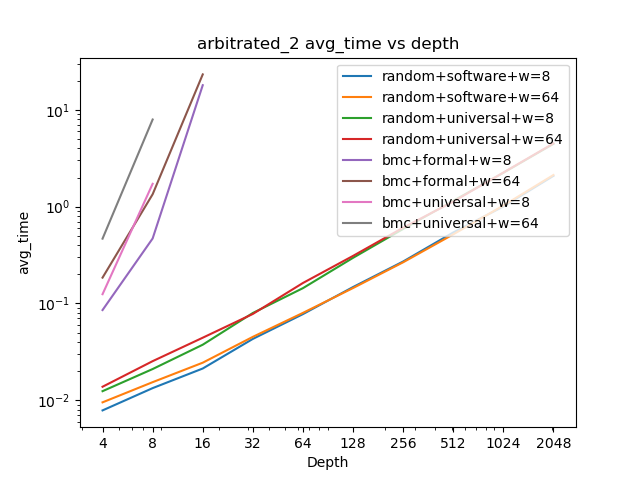

The table this chart was drawn from, first rows:
x, random+software+w_8, random+software+w_64, random+universal+w_8, random+universal+w_64, bmc+formal+w_8, bmc+formal+w_64, bmc+universal+w_8, bmc+universal+w_64
4, 0.007849, 0.009508, 0.0124, 0.01378, 0.08546, 0.1848, 0.1246, 0.4673
8, 0.01334, 0.01537, 0.021, 0.02533, 0.4692, 1.344, 1.723, 7.954
16, 0.02127, 0.02442, 0.03747, 0.04425, 18, 23.27, , 
32, 0.04302, 0.04517, 0.0797, 0.0779, , , , 
64, 0.07759, 0.07991, 0.1439, 0.1627, , , , 
128, 0.1477, 0.1443, 0.296, 0.31, , , , 
256, 0.2713, 0.2663, 0.5884, 0.6069, , , , 
512, 0.5413, 0.5176, 1.149, 1.129, , , , 
1024, 1.004, 1.027, 2.239, 2.253, , , , 
2048, 2.082, 2.125, 4.458, 4.505, , , , 
